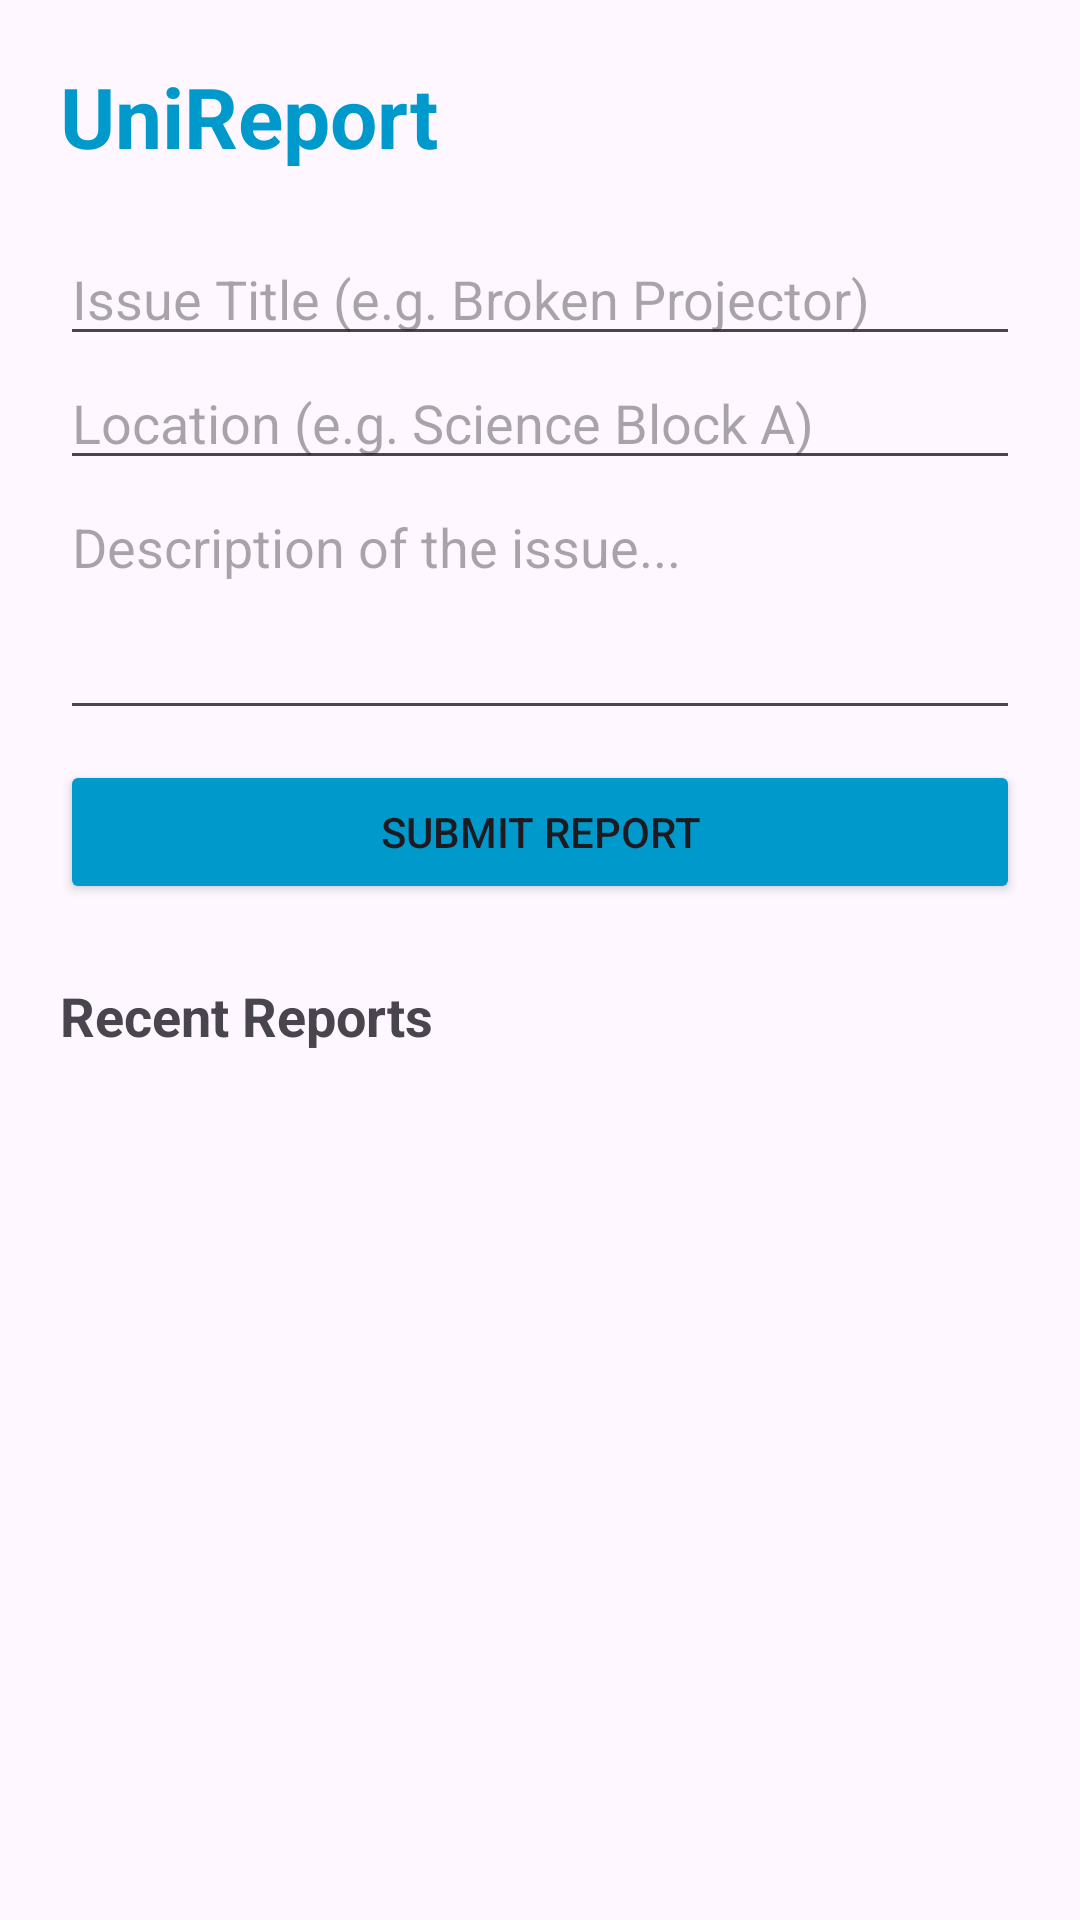

Layout XML and referenced resources for this Android screen:
<!-- AndroidManifest.xml: application theme Theme.UniReport -->
<!-- res/layout/activity_main.xml -->
<?xml version="1.0" encoding="utf-8"?>
<LinearLayout xmlns:android="http://schemas.android.com/apk/res/android"
    xmlns:tools="http://schemas.android.com/tools"
    android:layout_width="match_parent"
    android:layout_height="match_parent"
    android:orientation="vertical"
    android:padding="20dp"
    tools:context=".MainActivity">

    <TextView
        android:layout_width="wrap_content"
        android:layout_height="wrap_content"
        android:text="UniReport"
        android:textSize="28sp"
        android:textStyle="bold"
        android:textColor="@android:color/holo_blue_dark"
        android:layout_marginBottom="20dp"/>

    <EditText
        android:id="@+id/etTitle"
        android:layout_width="match_parent"
        android:layout_height="wrap_content"
        android:hint="Issue Title (e.g. Broken Projector)"
        android:inputType="textCapSentences"/>

    <EditText
        android:id="@+id/etLocation"
        android:layout_width="match_parent"
        android:layout_height="wrap_content"
        android:hint="Location (e.g. Science Block A)"
        android:inputType="textCapWords"/>

    <EditText
        android:id="@+id/etDesc"
        android:layout_width="match_parent"
        android:layout_height="wrap_content"
        android:hint="Description of the issue..."
        android:minLines="3"
        android:gravity="top"
        android:inputType="textMultiLine"/>

    <Button
        android:id="@+id/btnSubmit"
        android:layout_width="match_parent"
        android:layout_height="wrap_content"
        android:text="Submit Report"
        android:layout_marginTop="10dp"
        android:backgroundTint="@android:color/holo_blue_dark"/>

    <TextView
        android:layout_width="wrap_content"
        android:layout_height="wrap_content"
        android:text="Recent Reports"
        android:layout_marginTop="25dp"
        android:textSize="18sp"
        android:textStyle="bold"/>

    <ListView
        android:id="@+id/listViewReports"
        android:layout_width="match_parent"
        android:layout_height="wrap_content"
        android:layout_marginTop="10dp"/>

</LinearLayout>
<!-- resources referenced by this layout -->
<resources>
  <style name="Theme.UniReport" parent="Base.Theme.UniReport" />
  <style name="Base.Theme.UniReport" parent="Theme.Material3.DayNight.NoActionBar">
          
          
      </style>
</resources>
